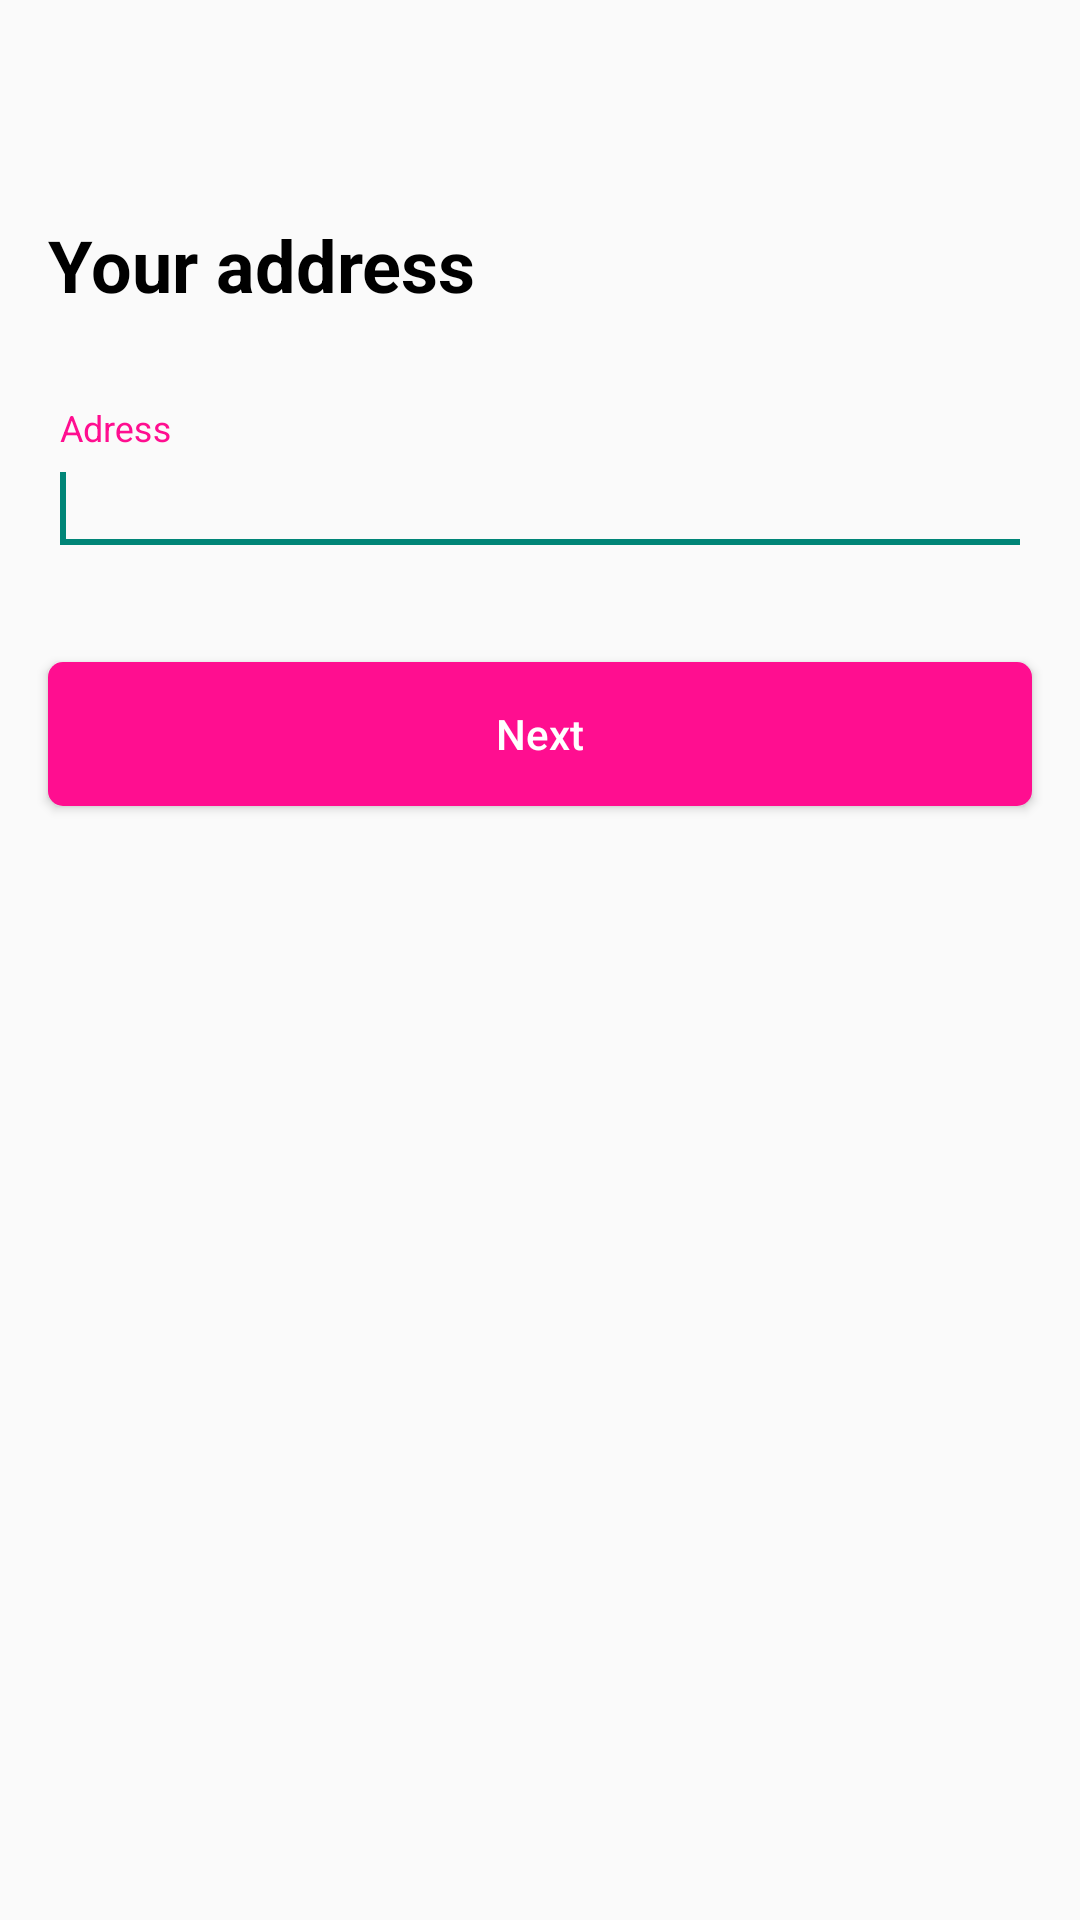

This screen was rendered from an Android layout file. Write that file and the resources it references.
<!-- AndroidManifest.xml: application theme mainStyle.noActionBarCustom -->
<!-- res/layout/fragment_address_step_sign_up.xml -->
<?xml version="1.0" encoding="utf-8"?>
<androidx.constraintlayout.widget.ConstraintLayout
    xmlns:android="http://schemas.android.com/apk/res/android"
    xmlns:app="http://schemas.android.com/apk/res-auto"
    xmlns:tools="http://schemas.android.com/tools"
    android:layout_width="match_parent"
    android:layout_height="match_parent"
    android:orientation="vertical">

    <TextView
        android:id="@+id/textView9"
        android:layout_width="wrap_content"
        android:layout_height="wrap_content"
        android:layout_marginStart="16dp"
        android:layout_marginTop="72dp"
        android:text="@string/your_address_label"
        android:textColor="#000"
        android:textSize="24sp"
        android:textStyle="bold"
        app:layout_constraintStart_toStartOf="parent"
        app:layout_constraintTop_toTopOf="parent" />

    <com.google.android.material.textfield.TextInputLayout
        android:id="@+id/address_create"
        android:layout_width="0dp"
        android:layout_height="wrap_content"
        android:layout_marginStart="16dp"
        android:layout_marginTop="32dp"
        android:layout_marginEnd="16dp"
        android:ems="10"
        android:backgroundTint="@drawable/black_pink"
        android:inputType="textPersonName"
        app:hintTextColor="#FF0E90"
        app:layout_constraintEnd_toEndOf="parent"
        app:layout_constraintStart_toStartOf="parent"
        app:layout_constraintTop_toBottomOf="@+id/textView9">
        <com.google.android.material.textfield.TextInputEditText
            android:hint="@string/adress_create_label"
            android:layout_width="match_parent"
            android:layout_height="wrap_content">
            <requestFocus/>
        </com.google.android.material.textfield.TextInputEditText>
    </com.google.android.material.textfield.TextInputLayout>

    <Button
        android:id="@+id/next_address_btn"
        android:layout_width="0dp"
        android:layout_height="wrap_content"
        android:layout_marginStart="16dp"
        android:layout_marginTop="32dp"
        android:layout_marginEnd="16dp"
        android:text="@string/next_str"
        android:textAllCaps="false"
        android:textColor="#FFF"
        android:background="@drawable/background_corner_white"
        android:backgroundTint="#FF0E90"
        app:layout_constraintEnd_toEndOf="parent"
        app:layout_constraintStart_toStartOf="parent"
        app:layout_constraintTop_toBottomOf="@+id/address_create" />
</androidx.constraintlayout.widget.ConstraintLayout>
<!-- resources referenced by this layout -->
<resources>
  <!-- drawable background_corner_white (drawable) -->
  <?xml version="1.0" encoding="utf-8"?>
  <shape
      xmlns:android="http://schemas.android.com/apk/res/android"
      android:shape="rectangle">
      <solid android:color="#FFFFFF"/>
      <corners
          android:radius="5dp"/>
  </shape>
  <!-- drawable black_pink (drawable) -->
  <?xml version="1.0" encoding="utf-8"?>
  <selector xmlns:android="http://schemas.android.com/apk/res/android">
      <item android:state_selected="true" android:color="#FF0E90"/>
      <item android:state_selected="false" android:color="#C8C8C8"/>
  </selector>
  <string name="adress_create_label">Adress</string>
  <string name="next_str">Next</string>
  <string name="your_address_label">Your address</string>
  <style name="mainStyle.noActionBarCustom" parent="Theme.AppCompat.Light.NoActionBar">
          <item name="windowActionBar">false</item>
          <item name="colorControlHighlight">#FF0E90</item>
      </style>
</resources>
